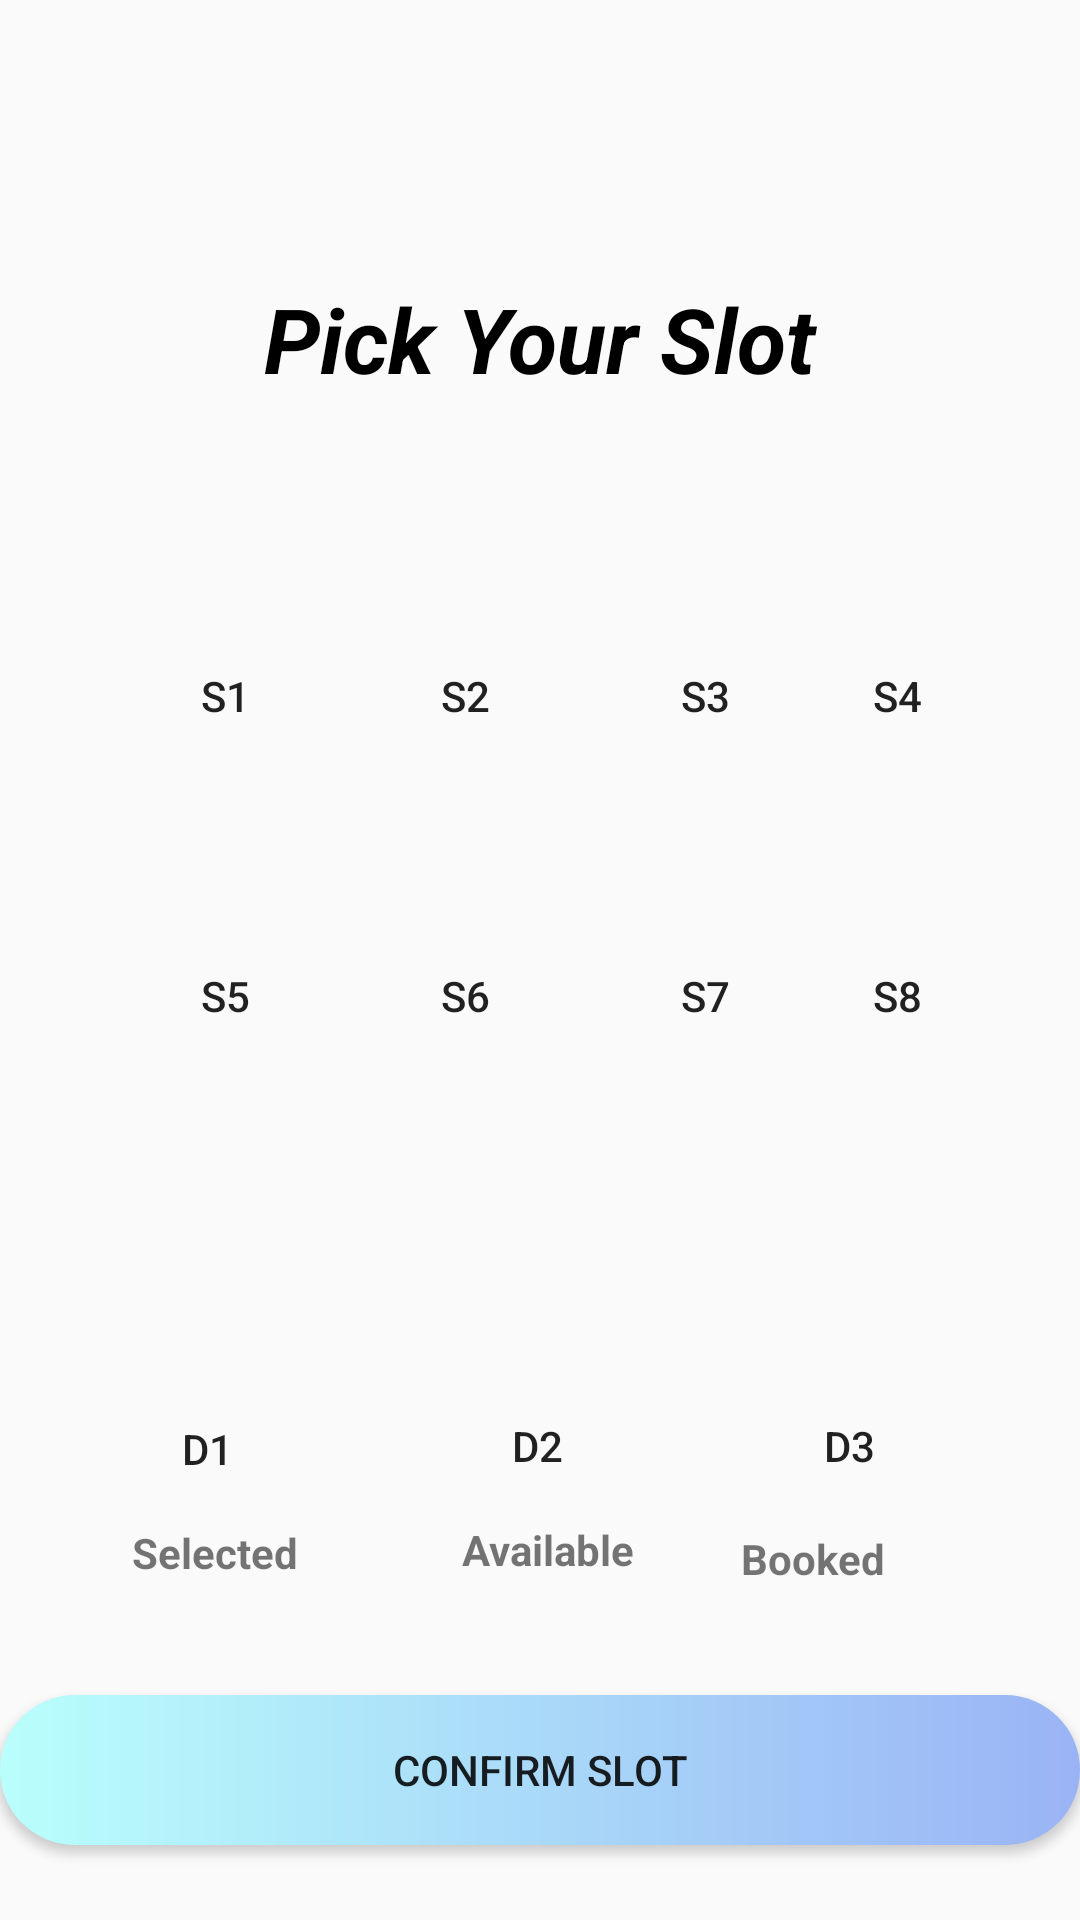

Write the Android layout XML for this screen, with the resource values it uses.
<!-- AndroidManifest.xml: application theme AppTheme -->
<!-- res/layout/activity_car_park_slot.xml -->
<?xml version="1.0" encoding="utf-8"?>
<androidx.constraintlayout.widget.ConstraintLayout xmlns:android="http://schemas.android.com/apk/res/android"
    xmlns:app="http://schemas.android.com/apk/res-auto"
    xmlns:tools="http://schemas.android.com/tools"
    android:layout_width="match_parent"
    android:layout_height="match_parent"
    tools:context=".CarParkSlot">


    <TextView
        android:id="@+id/aboutUs"
        android:layout_width="match_parent"
        android:layout_height="77dp"
        android:layout_gravity="bottom"
        android:layout_marginTop="76dp"
        android:layout_weight="0.02"
        android:fontFamily="sans-serif"
        android:gravity="bottom"
        android:paddingBottom="20dp"
        android:text="@string/pickSlotTitle"
        android:textAlignment="center"
        android:textColor="@android:color/background_dark"
        android:textSize="30sp"
        android:textStyle="bold|italic"
        app:layout_constraintEnd_toEndOf="parent"
        app:layout_constraintHorizontal_bias="0.0"
        app:layout_constraintStart_toStartOf="parent"
        app:layout_constraintTop_toTopOf="parent"
        tools:ignore="RtlCompat" />

    <RelativeLayout
        android:id="@+id/relativeLayout2"
        android:layout_width="match_parent"
        android:layout_height="294dp"
        android:layout_marginTop="4dp"
        android:layout_weight="0.35"
        android:clickable="false"
        app:layout_constraintEnd_toEndOf="parent"
        app:layout_constraintHorizontal_bias="0.0"
        app:layout_constraintStart_toStartOf="parent"
        app:layout_constraintTop_toBottomOf="@+id/aboutUs">

        <Button
            android:id="@+id/btn1"
            android:layout_width="50dp"
            android:layout_height="50dp"

            android:layout_alignParentStart="true"
            android:layout_alignParentTop="true"
            android:layout_marginStart="50dp"
            android:layout_marginTop="50dp"
            android:background="@drawable/available"
            android:text="@string/s1" />

        <Button
            android:id="@+id/btn2"
            android:layout_width="50dp"
            android:layout_height="50dp"

            android:layout_alignParentTop="true"
            android:layout_marginStart="30dp"
            android:layout_marginTop="50dp"
            android:layout_toEndOf="@+id/btn1"
            android:background="@drawable/available"
            android:text="@string/s2" />

        <Button
            android:id="@+id/btn3"
            android:layout_width="50dp"
            android:layout_height="50dp"

            android:layout_alignParentTop="true"
            android:layout_marginStart="30dp"
            android:layout_marginTop="50dp"
            android:layout_toEndOf="@+id/btn2"
            android:background="@drawable/available"
            android:text="@string/s3" />

        <Button
            android:id="@+id/btn4"
            android:layout_width="50dp"
            android:layout_height="50dp"

            android:layout_alignParentTop="true"
            android:layout_alignParentEnd="true"
            android:layout_marginStart="30dp"
            android:layout_marginTop="50dp"
            android:layout_marginEnd="52dp"
            android:layout_toEndOf="@+id/btn3"
            android:background="@drawable/available"
            android:text="@string/s4" />

        <Button
            android:id="@+id/btn5"
            android:layout_width="50dp"
            android:layout_height="50dp"
            android:layout_below="@+id/btn1"
            android:layout_alignParentStart="true"
            android:layout_marginStart="50dp"
            android:layout_marginTop="50dp"
            android:background="@drawable/available"
            android:text="@string/s5" />

        <Button
            android:id="@+id/btn6"
            android:layout_width="50dp"
            android:layout_height="50dp"
            android:layout_below="@+id/btn2"
            android:layout_marginStart="30dp"
            android:layout_marginTop="50dp"
            android:layout_toEndOf="@+id/btn5"
            android:background="@drawable/available"
            android:text="@string/s6" />

        <Button
            android:id="@+id/btn7"
            android:layout_width="50dp"
            android:layout_height="50dp"
            android:layout_below="@+id/btn2"
            android:layout_marginStart="30dp"
            android:layout_marginTop="50dp"
            android:layout_toEndOf="@+id/btn6"
            android:background="@drawable/available"
            android:text="@string/s7" />

        <Button
            android:id="@+id/btn8"
            android:layout_width="50dp"
            android:layout_height="50dp"
            android:layout_below="@+id/btn2"
            android:layout_alignParentEnd="true"
            android:layout_marginStart="30dp"
            android:layout_marginTop="50dp"
            android:layout_marginEnd="52dp"
            android:layout_toEndOf="@+id/btn7"
            android:background="@drawable/available"
            android:text="@string/s8" />


    </RelativeLayout>

    <RelativeLayout
        android:id="@+id/relativeLayout3"
        android:layout_width="match_parent"
        android:layout_height="102dp"
        android:layout_marginTop="4dp"
        android:layout_weight="0.68"
        app:layout_constraintEnd_toEndOf="parent"
        app:layout_constraintHorizontal_bias="0.0"
        app:layout_constraintStart_toStartOf="parent"
        app:layout_constraintTop_toBottomOf="@+id/relativeLayout2">


        <Button
            android:id="@+id/btnD1"
            android:layout_width="50dp"
            android:layout_height="50dp"

            android:layout_alignParentLeft="true"
            android:layout_alignParentTop="true"
            android:layout_marginLeft="44dp"
            android:layout_marginTop="3dp"
            android:background="@drawable/selected"
            android:text="@string/d1" />

        <Button
            android:id="@+id/btnD2"
            android:layout_width="50dp"
            android:layout_height="50dp"
            android:layout_alignParentTop="true"
            android:layout_marginLeft="60dp"
            android:layout_marginTop="2dp"
            android:layout_toRightOf="@+id/btnD1"
            android:background="@drawable/available"
            android:text="@string/d2" />

        <Button
            android:id="@+id/btnD3"
            android:layout_width="50dp"
            android:layout_height="50dp"
            android:layout_alignParentTop="true"
            android:layout_alignParentEnd="true"
            android:layout_alignParentRight="true"
            android:layout_marginStart="60dp"
            android:layout_marginTop="2dp"
            android:layout_marginEnd="58dp"
            android:layout_marginRight="58dp"
            android:layout_toEndOf="@+id/btnD2"
            android:background="@drawable/booked"
            android:text="@string/d3" />

        <TextView
            android:id="@+id/textView3"
            android:layout_width="wrap_content"
            android:layout_height="wrap_content"
            android:layout_below="@+id/btnD3"
            android:layout_alignEnd="@+id/btnD3"
            android:layout_alignRight="@+id/btnD3"
            android:layout_marginTop="3dp"
            android:layout_marginEnd="7dp"
            android:layout_marginRight="7dp"
            android:text="Booked"
            android:textStyle="bold" />

        <TextView
            android:id="@+id/textView5"
            android:layout_width="wrap_content"
            android:layout_height="wrap_content"
            android:layout_below="@+id/btnD2"
            android:layout_alignStart="@+id/btnD2"
            android:layout_alignLeft="@+id/btnD2"
            android:text="Available"
            android:textStyle="bold" />

        <TextView
            android:id="@+id/textView4"
            android:layout_width="wrap_content"
            android:layout_height="wrap_content"
            android:layout_below="@+id/btnD1"
            android:layout_alignStart="@+id/btnD1"
            android:layout_alignLeft="@+id/btnD1"
            android:text="Selected"
            android:textStyle="bold" />


    </RelativeLayout>

    <Button
        android:id="@+id/btnConfirmSeats"
        android:layout_width="match_parent"
        android:layout_height="50dp"
        android:layout_marginTop="8dp"
        android:layout_weight="0.02"

        android:background="@drawable/button_background"
        android:text="@string/btnConfirmSlots"
        app:layout_constraintEnd_toEndOf="parent"
        app:layout_constraintHorizontal_bias="0.0"
        app:layout_constraintStart_toStartOf="parent"
        app:layout_constraintTop_toBottomOf="@+id/relativeLayout3" />

</androidx.constraintlayout.widget.ConstraintLayout>
<!-- resources referenced by this layout -->
<resources>
  <!-- drawable button_background (drawable) -->
  <?xml version="1.0" encoding="utf-8"?>
  <shape xmlns:android="http://schemas.android.com/apk/res/android"
      android:shape="rectangle">
      <gradient
          android:angle="0"
          android:endColor="#9ab3f5"
          android:startColor="#b9fffc"/>
  
      <corners android:radius="30dp"/>
  </shape>
  <string name="btnConfirmSlots">Confirm Slot</string>
  <string name="d1">D1</string>
  <string name="d2">D2</string>
  <string name="d3">D3</string>
  <string name="pickSlotTitle">Pick Your Slot</string>
  <string name="s1">S1</string>
  <string name="s2">S2</string>
  <string name="s3">S3</string>
  <string name="s4">S4</string>
  <string name="s5">S5</string>
  <string name="s6">S6</string>
  <string name="s7">S7</string>
  <string name="s8">S8</string>
  <style name="AppTheme" parent="Theme.AppCompat.Light.DarkActionBar">
          
          <item name="colorPrimary">@color/colorPrimary</item>
          <item name="colorPrimaryDark">@color/colorPrimaryDark</item>
          <item name="colorAccent">@color/colorAccent</item>
          </style>
  <!-- not gathered from this repository: default colours our renderer supplied (Android Studio template values) -->
  <color name="colorPrimary">#FF6200EE</color>
  <color name="colorPrimaryDark">#FF3700B3</color>
  <color name="colorAccent">#FF03DAC5</color>
</resources>
